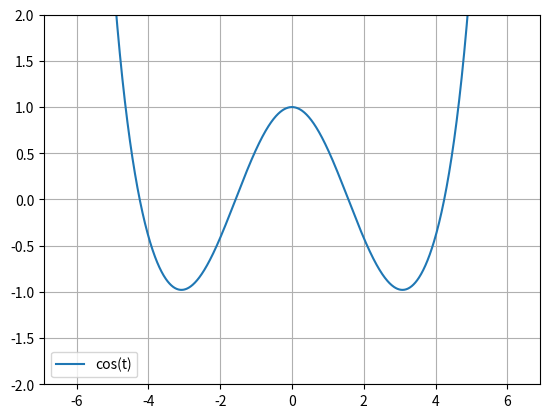

Reproduce this figure in Python.
import numpy as np
import matplotlib.pyplot as plt

tmin=-2.0*np.pi
tmax=2.0*np.pi
t=np.arange(tmin,tmax,0.01)
   
def costay(n,t):
    ret=1.0
    fac=1.0
    for i in range(1,n):
        fac*=i
        if(i%2==0):
            fac*=-1
            ret+=(t**i)/fac
    return ret
    
plt.plot(t,costay(10,t),label='cos(t)')
plt.legend(loc='lower left')

plt.ylim(-2,2)
plt.grid()
plt.show()